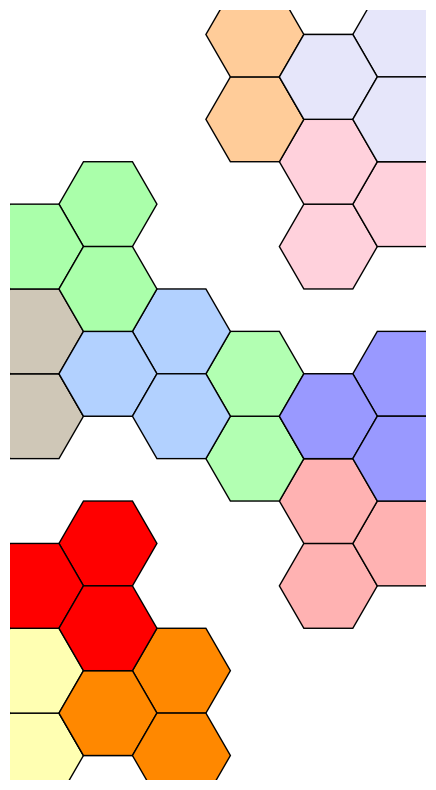

Write the Python code that produced this figure.
import matplotlib.pyplot as plt
from matplotlib.patches import RegularPolygon
import numpy as np

# Hex size and padding
size = 1.0
pad = 0.5

# Color palette for each triad
colors = [
    "#ffffb2", "#ff8800", "#ffb2b2", "#ff0000",
    "#b2ffb2", "#9999ff", "#cfc7b7", "#b2d1ff",
    "#ffd1dc", "#aaffaa", "#ffcc99", "#e6e6fa"
]

# Triangular triads (each 3 hexes share a common vertex)
# Triads defined using axial coordinates (q, r)
def make_triangle_triad(q, r, direction):
    # Triangle options in axial: Upward or downward triangle formation
    if direction == 'up':
        return [(q, r), (q+1, r), (q, r+1)]
    elif direction == 'down':
        return [(q, r), (q-1, r), (q, r-1)]

# Build multiple adjacent triads in triangle formation
hexes = []
directions = ['up', 'down']
triad_origins = [
    (0, 0), (2, 0), (4, 0),
    (1, 2), (3, 2), (5, 2),
    (0, 4), (2, 4), (4, 4),
    (1, 6), (3, 6), (5, 6),
]

for i, (q, r) in enumerate(triad_origins):
    color = colors[i % len(colors)]
    direction = directions[i % 2]
    triad = make_triangle_triad(q, r, direction)
    for hex_coord in triad:
        hexes.append((hex_coord, color))

# Convert axial to x, y for flat-topped hexes
def axial_to_cart(q, r, size):
    x = size * 3/2 * q
    y = size * np.sqrt(3) * (r + q / 2)
    return x, y

# Plotting
fig, ax = plt.subplots(figsize=(8, 8))
coords = []

for (q, r), col in hexes:
    x, y = axial_to_cart(q, r, size)
    coords.append((x, y))
    hex_patch = RegularPolygon(
        (x, y), numVertices=6, radius=size,
        orientation=np.radians(30),
        facecolor=col, edgecolor='k'
    )
    ax.add_patch(hex_patch)

coords = np.array(coords)
xmin, ymin = coords.min(axis=0) - pad
xmax, ymax = coords.max(axis=0) + pad

ax.set_xlim(xmin, xmax)
ax.set_ylim(ymin, ymax)
ax.set_aspect('equal')
ax.axis('off')
plt.tight_layout()
plt.show()

